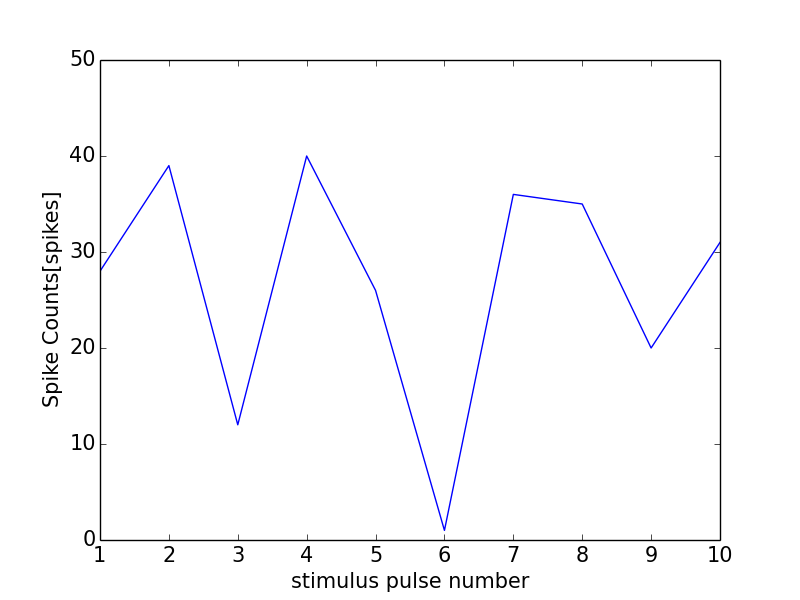

Source data for this figure (header and first rows):
0, 0.0
0, 0
1, 28
2, 39
3, 12
4, 40
5, 26
6, 1
7, 36
8, 35
9, 20
10, 31
11, 1
